Run: headless pygame with SDL's dummy video driver; simulated clock (each Clock.tick advances the game by its frame time, no real sleeping); random seed 0; keys injected as events and as key.get_pressed() state; no mouse input.
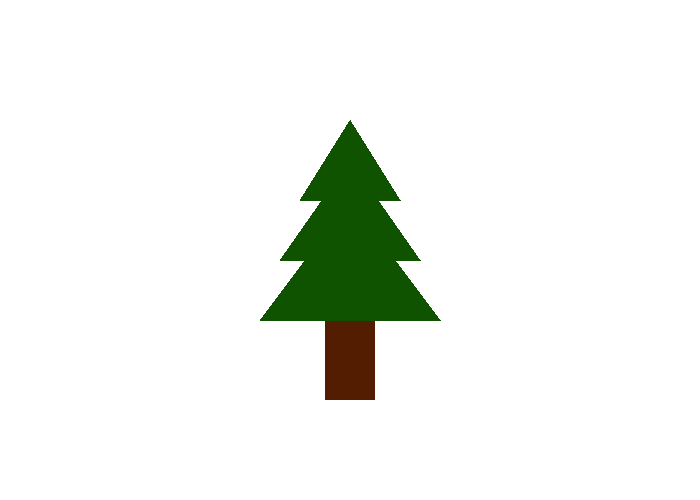
Frame 1 of 4 · flips 1–60 · no input
Frame 2 of 4 · flips 61–180 · tapped SPACE, RETURN · held RIGHT (→), D · screen unchanged from frame 1, image omitted
Frame 3 of 4 · flips 181–300 · held DOWN (↓), S · screen unchanged from frame 2, image omitted
Frame 4 of 4 · flips 301–420 · held LEFT (←), A, UP (↑), W · screen unchanged from frame 3, image omitted

The pygame program that drew these frames:

import pygame

# Initialize the game engine
pygame.init()

# ---------------------------
# Set window settings (size and name) 
WIDTH = 700
HEIGHT = 500
SIZE = (WIDTH, HEIGHT)

screen = pygame.display.set_mode(SIZE)
pygame.display.set_caption("Tree")
# ---------------------------

# Used to manage how fast the screen updates
clock = pygame.time.Clock()

# ---------------------------
# Initialize global variables
# Colors
brown = (82, 29, 0)
dark_green = (15, 82, 0)

# ---------------------------

# ---------------------------
# Functions

# ---------------------------


# --------------- Main program loop ---------------
running = True
while running:
    # ----- EVENT HANDLING -----
    for event in pygame.event.get():
        if event.type == pygame.QUIT:
            running = False

    # ----- GAME STATE UPDATES -----
    # All game math and comparisons happen here

    # ----- DRAWING -----
    screen.fill((255, 255, 255))  # always the first drawing command

    # Draw a Tree
    # Trunk
    pygame.draw.rect(screen, brown, [325, 300, 50, 100])

    # Pines (top to bottom)
    pygame.draw.polygon(screen, dark_green, [[350, 120], [300, 200], [400, 200]])
    pygame.draw.polygon(screen, dark_green, [[350, 160], [280, 260], [420, 260]])
    pygame.draw.polygon(screen, dark_green, [[350, 200], [260, 320], [440, 320]])

    # Must be the last two lines of the game loop
    pygame.display.flip()
    clock.tick(30)
    # ---------------------------

pygame.quit()
